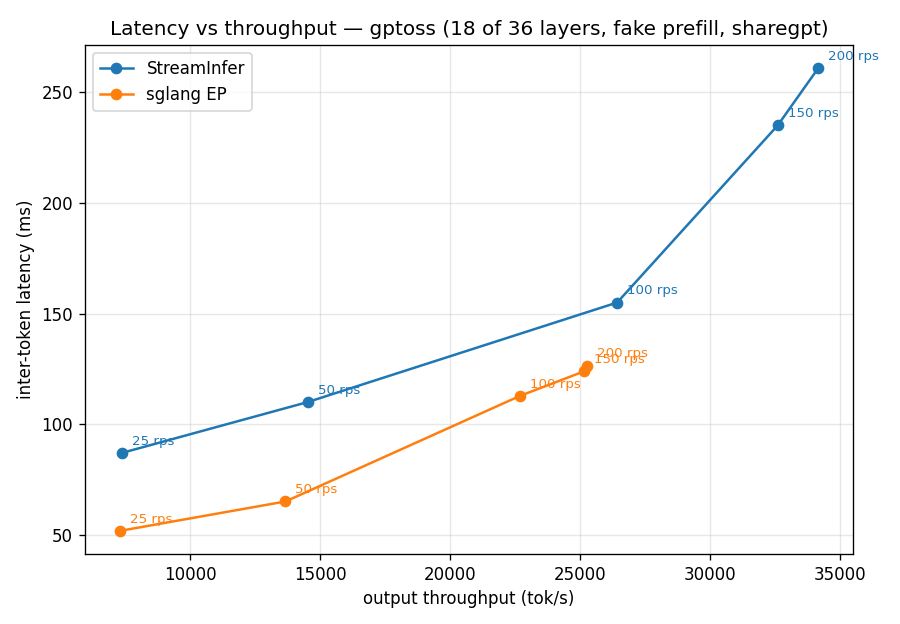

The file beside this chart, header and first rows:
rate_rps, streaminfer_tput, streaminfer_itl_mean, streaminfer_itl_p99, sglang_tput, sglang_itl_mean, sglang_itl_p99, sglang_completed, sglang_success_pct
25, 7354, 87.0, 96.0, 7282, 51.79, 61.23, 5000, 100.0
50, 14510, 110.0, 122.0, 13657, 65.1, 81.01, 10000, 100.0
100, 26419, 155.0, 183.0, 22671, 112.8, 225.8, 20000, 100.0
150, 32592, 235.0, 345.0, 25135, 123.9, 255.6, 26615, 88.72
200, 34159, 261.0, 341.0, 25273, 126.4, 256.4, 29282, 73.2
